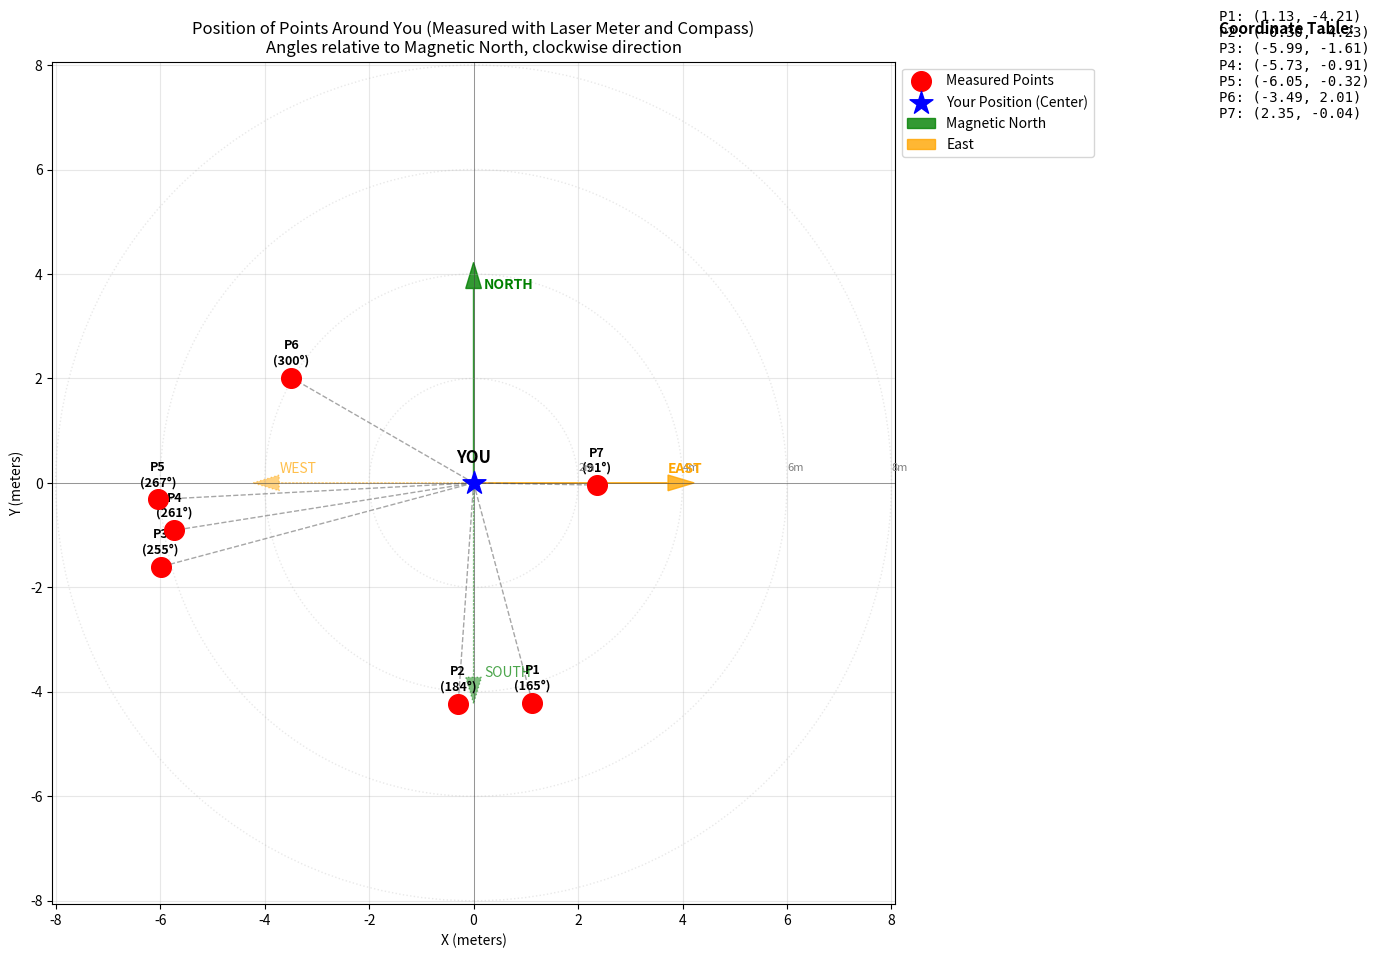
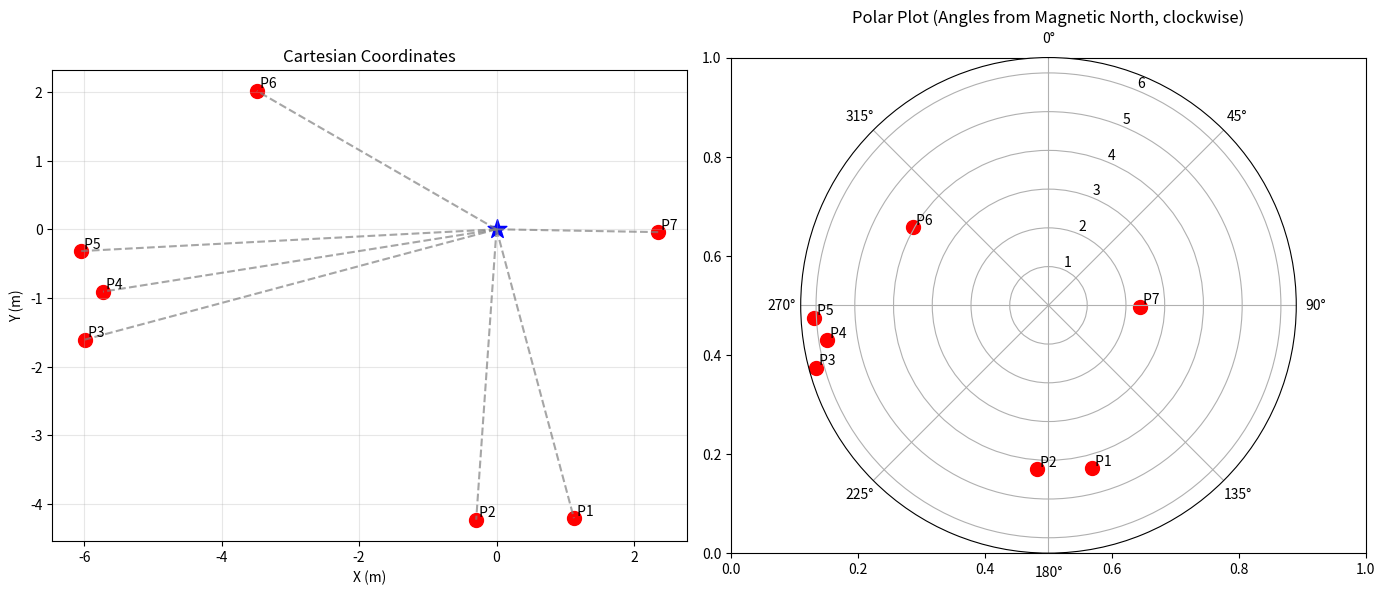
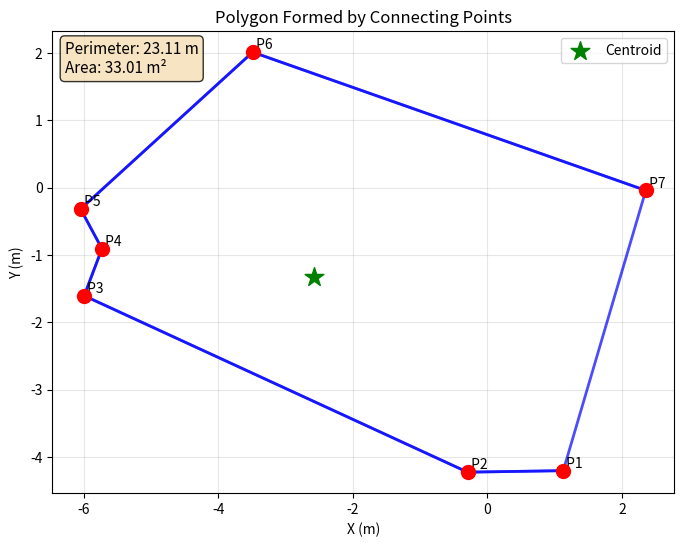

Here is the Python script that generated these plots, in order:
"""
============================================================
COMPREHENSIVE FIELD SURVEY DATA PROCESSING SYSTEM
============================================================
[redacted]
Version: 1.0

DESCRIPTION:
This script processes field survey data collected from a central
observation point using laser distance meter and magnetic compass.
It performs:
1. Polar to Cartesian coordinate transformation
2. Visualization of point distribution
3. Polygon area and perimeter calculations
4. Geometric property analysis
5. Convex hull computations

INPUT:
- Distances from observer to points (meters)
- Magnetic bearings from North (degrees, clockwise)

OUTPUT:
- Cartesian coordinates of all points
- Visualizations (Cartesian and Polar plots)
- Geometric properties (area, perimeter, angles)
- Summary statistics and metrics
============================================================

This code is a comprehensive field survey data processing system that,
 given the distance and angle of each point relative to a central point
 (measured with a laser meter and compass), calculates the points’ Cartesian coordinates
 visualizes their positions, computes the area and perimeter of the polygon formed by the points,
 analyzes geometric properties such as angles, centroid, and distances, and finally produces 
 Cartesian and polar plots along with a summary table of all relevant information, allowing 
 an ordinary person to clearly see and understand the shape and dimensions of the surrounding points.

"""
import numpy as np
import matplotlib.pyplot as plt
#%% --------------------------------------------------
# Input data: distances from you to each point (meters) and angles relative to Magnetic North
lengths = [4.354, 4.238, 6.204, 5.800, 6.054, 4.028, 2.354]
angles_deg = [165, 184, 255, 261, 267, 300, 91]
#%% --------------------------------------------------
# You are at the coordinate center (0,0)
center_x = 0.0
center_y = 0.0

# Convert angles: Magnetic North (clockwise) → Standard mathematical angle (counterclockwise from x+ axis)
# In mathematics: North = 90°, East = 0°
# Formula: math_angle = 90 - magnetic_angle
angles_math_deg = []
for alpha in angles_deg:
    theta = 90 - alpha
    angles_math_deg.append(theta)

# Convert to radians
angles_rad = [np.radians(theta) for theta in angles_math_deg]
#%% --------------------------------------------------
# Calculate Cartesian coordinates for each point
points_x = []
points_y = []
for i in range(len(lengths)):
    # In standard mathematics: x = r * cos(θ), y = r * sin(θ)
    x = lengths[i] * np.cos(angles_rad[i])
    y = lengths[i] * np.sin(angles_rad[i])
    points_x.append(x)
    points_y.append(y)

# Display results
print("=" * 60)
print("You are at the central point (0, 0).")
print("Coordinates of surrounding points (meters):")
print("=" * 60)
for i in range(len(points_x)):
    print(f"Point {i+1}: Distance = {lengths[i]:.3f} m, "
          f"Magnetic angle = {angles_deg[i]}°, "
          f"Coordinates = ({points_x[i]:.3f}, {points_y[i]:.3f})")
print("=" * 60)
#%% --------------------------------------------------
# Create visualization
plt.figure(figsize=(12, 10))

# Plot measured points
plt.scatter(points_x, points_y, c='red', s=200, zorder=5, label='Measured Points')
for i, (x, y) in enumerate(zip(points_x, points_y)):
    plt.text(x, y + 0.2, f'P{i+1}\n({angles_deg[i]}°)', 
             ha='center', va='bottom', fontsize=9, weight='bold')

# Your position at the center
plt.scatter([center_x], [center_y], c='blue', s=300, marker='*', 
            label='Your Position (Center)', zorder=10)
plt.text(0, 0.3, 'YOU', ha='center', va='bottom', fontsize=12, weight='bold')

# Lines from you to each point
for i in range(len(points_x)):
    plt.plot([center_x, points_x[i]], [center_y, points_y[i]], 
             'gray', linestyle='--', alpha=0.7, linewidth=1)

# Distance circles (for scale)
for r in [2, 4, 6, 8]:
    circle = plt.Circle((0, 0), r, color='lightgray', fill=False, linestyle=':', alpha=0.5)
    plt.gca().add_artist(circle)
    plt.text(r, 0.2, f'{r}m', ha='left', va='bottom', fontsize=8, color='gray')

# Cardinal directions
arrow_length = max(lengths) * 1.2
# North (90° in mathematics)
plt.arrow(0, 0, 0, arrow_length/2, head_width=0.3, head_length=0.5, 
          fc='green', ec='green', alpha=0.8, label='Magnetic North')
plt.text(0.2, arrow_length/2, 'NORTH', color='green', weight='bold')

# East (0° in mathematics)
plt.arrow(0, 0, arrow_length/2, 0, head_width=0.3, head_length=0.5, 
          fc='orange', ec='orange', alpha=0.8, label='East')
plt.text(arrow_length/2, 0.2, 'EAST', color='orange', weight='bold')

# South (270° in mathematics)
plt.arrow(0, 0, 0, -arrow_length/2, head_width=0.3, head_length=0.5, 
          fc='green', ec='green', alpha=0.5, linestyle=':')
plt.text(0.2, -arrow_length/2, 'SOUTH', color='green', alpha=0.7)

# West (180° in mathematics)
plt.arrow(0, 0, -arrow_length/2, 0, head_width=0.3, head_length=0.5, 
          fc='orange', ec='orange', alpha=0.5, linestyle=':')
plt.text(-arrow_length/2, 0.2, 'WEST', color='orange', alpha=0.7)

# Chart settings
plt.grid(True, alpha=0.3)
plt.axhline(y=0, color='k', linestyle='-', linewidth=0.5, alpha=0.5)
plt.axvline(x=0, color='k', linestyle='-', linewidth=0.5, alpha=0.5)
plt.gca().set_aspect('equal', adjustable='box')
plt.xlabel('X (meters)')
plt.ylabel('Y (meters)')
plt.title('Position of Points Around You (Measured with Laser Meter and Compass)\n' +
          'Angles relative to Magnetic North, clockwise direction')
plt.legend(loc='upper left', bbox_to_anchor=(1, 1))
plt.tight_layout()
#%% --------------------------------------------------
# Set display range
max_range = max(lengths) * 1.3
plt.xlim(-max_range, max_range)
plt.ylim(-max_range, max_range)

# Display coordinate table beside the chart
plt.figtext(1.02, 0.95, "Coordinate Table:", fontsize=11, weight='bold')
table_text = ""
for i in range(len(points_x)):
    table_text += f"P{i+1}: ({points_x[i]:.2f}, {points_y[i]:.2f})\n"
plt.figtext(1.02, 0.85, table_text, fontfamily='monospace', fontsize=10)

plt.show()
#%% --------------------------------------------------
# Additional information
print("\nSummary Information:")
print("-" * 40)
print(f"Closest point: P{np.argmin(lengths)+1} ({min(lengths):.2f} meters)")
print(f"Farthest point: P{np.argmax(lengths)+1} ({max(lengths):.2f} meters)")

# Calculate angles between points (optional)
if len(points_x) >= 2:
    print("\nAngles between points from your perspective:")
    for i in range(len(points_x)):
        for j in range(i+1, len(points_x)):
            # Dot product to calculate angle
            dot = points_x[i]*points_x[j] + points_y[i]*points_y[j]
            norm_i = np.sqrt(points_x[i]**2 + points_y[i]**2)
            norm_j = np.sqrt(points_x[j]**2 + points_y[j]**2)
            if norm_i * norm_j > 0:
                cos_angle = dot / (norm_i * norm_j)
                cos_angle = max(-1, min(1, cos_angle))  # Limit to range [-1,1]
                angle_between = np.degrees(np.arccos(cos_angle))
                print(f"Angle P{i+1}─You─P{j+1}: {angle_between:.1f}°")
#%% --------------------------------------------------
# Calculate and display bearing from you to each point
print("\n" + "=" * 60)
print("Bearing from your position to each point:")
print("=" * 60)
for i in range(len(points_x)):
    dx = points_x[i] - center_x
    dy = points_y[i] - center_y
    
    # Calculate mathematical angle
    math_angle_rad = np.arctan2(dy, dx)
    math_angle_deg = np.degrees(math_angle_rad)
    
    # Convert to magnetic bearing (clockwise from North)
    magnetic_bearing = (90 - math_angle_deg) % 360
    
    print(f"P{i+1}: Bearing = {magnetic_bearing:.1f}°, "
          f"Distance = {lengths[i]:.2f} m, "
          f"Direction = ", end="")
    
    # Add compass direction description
    if magnetic_bearing >= 337.5 or magnetic_bearing < 22.5:
        print("N")
    elif magnetic_bearing < 67.5:
        print("NE")
    elif magnetic_bearing < 112.5:
        print("E")
    elif magnetic_bearing < 157.5:
        print("SE")
    elif magnetic_bearing < 202.5:
        print("S")
    elif magnetic_bearing < 247.5:
        print("SW")
    elif magnetic_bearing < 292.5:
        print("W")
    else:
        print("NW")
#%% --------------------------------------------------
# Create a polar plot for better angular visualization
fig, (ax1, ax2) = plt.subplots(1, 2, figsize=(14, 6))

# Cartesian plot (left)
ax1.scatter(points_x, points_y, c='red', s=100)
ax1.scatter([0], [0], c='blue', s=200, marker='*')
for i in range(len(points_x)):
    ax1.plot([0, points_x[i]], [0, points_y[i]], 'gray', linestyle='--', alpha=0.7)
ax1.set_xlabel('X (m)')
ax1.set_ylabel('Y (m)')
ax1.set_title('Cartesian Coordinates')
ax1.grid(True, alpha=0.3)
ax1.set_aspect('equal', adjustable='box')
for i, (x, y) in enumerate(zip(points_x, points_y)):
    ax1.text(x, y, f' P{i+1}', va='bottom')

# Polar plot (right)
ax2 = plt.subplot(122, projection='polar')
# Convert magnetic angles to radians for polar plot
angles_rad_magnetic = [np.radians(alpha) for alpha in angles_deg]
ax2.scatter(angles_rad_magnetic, lengths, c='red', s=100)
ax2.set_theta_zero_location('N')  # North at top
ax2.set_theta_direction(-1)  # Clockwise direction (magnetic compass)
ax2.set_title('Polar Plot (Angles from Magnetic North, clockwise)')
ax2.grid(True)
for i in range(len(lengths)):
    ax2.text(angles_rad_magnetic[i], lengths[i], f' P{i+1}', va='bottom')

plt.tight_layout()
plt.show()

#-----------------------------------------------
# Convert angles to Cartesian coordinates
angles_math_deg = [90 - alpha for alpha in angles_deg]
angles_rad = [np.radians(theta) for theta in angles_math_deg]

# Calculate Cartesian coordinates
points = []
for i in range(len(lengths)):
    x = lengths[i] * np.cos(angles_rad[i])
    y = lengths[i] * np.sin(angles_rad[i])
    points.append([x, y])

# Convert to numpy array
points = np.array(points)

# FUNCTION 1: Calculate polygon perimeter (connecting points in order)
def calculate_perimeter(points):
    perimeter = 0.0
    n = len(points)
    for i in range(n):
        j = (i + 1) % n
        distance = np.linalg.norm(points[j] - points[i])
        perimeter += distance
    return perimeter

# FUNCTION 2: Calculate polygon area using Shoelace formula
def calculate_area(points):
    n = len(points)
    area = 0.0
    for i in range(n):
        j = (i + 1) % n
        area += points[i][0] * points[j][1]
        area -= points[j][0] * points[i][1]
    area = abs(area) / 2.0
    return area
#%% --------------------------------------------------
# Calculate properties
print("=" * 70)
print("POLYGON AREA AND PERIMETER CALCULATIONS")
print("=" * 70)

# 1. Polygon formed by connecting points in given order
print("\n1. POLYGON (points connected in given order):")
print("-" * 40)
perimeter = calculate_perimeter(points)
area = calculate_area(points)
print(f"Perimeter: {perimeter:.3f} meters")
print(f"Area: {area:.3f} square meters")

# Calculate distances between consecutive points
print("\nSegment lengths:")
for i in range(len(points)):
    j = (i + 1) % len(points)
    distance = np.linalg.norm(points[j] - points[i])
    print(f"  P{i+1} to P{j+1}: {distance:.3f} m")

#%% --------------------------------------------------
# 2. Additional geometric properties
print("\n3. ADDITIONAL GEOMETRIC PROPERTIES:")
print("-" * 40)

# Calculate distances from centroid
centroid = np.mean(points, axis=0)
print(f"Centroid coordinates: ({centroid[0]:.3f}, {centroid[1]:.3f})")

# Calculate distances from centroid to vertices
print("\nDistances from centroid to vertices:")
max_distance = 0
min_distance = float('inf')
for i, point in enumerate(points):
    distance = np.linalg.norm(point - centroid)
    print(f"  P{i+1}: {distance:.3f} m")
    max_distance = max(max_distance, distance)
    min_distance = min(min_distance, distance)

print(f"\nMaximum distance from centroid: {max_distance:.3f} m")
print(f"Minimum distance from centroid: {min_distance:.3f} m")
print(f"Area/Perimeter ratio: {area/perimeter:.4f} (m²/m)")
#%% --------------------------------------------------
# 3. Calculate interior angles
print("\n4. INTERIOR ANGLES:")
print("-" * 40)
for i in range(len(points)):
    # Get three consecutive points
    prev = points[(i - 1) % len(points)]
    curr = points[i]
    next_pt = points[(i + 1) % len(points)]
    
    # Vectors from current point
    v1 = prev - curr
    v2 = next_pt - curr
    
    # Calculate angle between vectors
    dot_product = np.dot(v1, v2)
    norm_v1 = np.linalg.norm(v1)
    norm_v2 = np.linalg.norm(v2)
    
    if norm_v1 * norm_v2 > 0:
        cos_angle = dot_product / (norm_v1 * norm_v2)
        cos_angle = max(-1, min(1, cos_angle))  # Clamp to valid range
        angle_rad = np.arccos(cos_angle)
        angle_deg = np.degrees(angle_rad)
        print(f"  Angle at P{i+1}: {angle_deg:.1f}°")
    
    # Check if polygon is convex
    cross_product = np.cross(v1, v2)
    if i == 0:
        sign = np.sign(cross_product)
        is_convex = True
    elif sign * cross_product < 0:
        is_convex = False

print(f"\nPolygon is convex: {is_convex}")
#%% --------------------------------------------------
# VISUALIZATION
fig, (ax1) = plt.subplots(1, figsize=(14, 6))

# Plot 1: Polygon with measurements
ax1.set_aspect('equal')
ax1.plot(points[:, 0], points[:, 1], 'b-', linewidth=2, alpha=0.7)
ax1.plot(np.append(points[:, 0], points[0, 0]), 
         np.append(points[:, 1], points[0, 1]), 'b-', linewidth=2, alpha=0.7)
ax1.scatter(points[:, 0], points[:, 1], c='red', s=100, zorder=5)

# Plot centroid
ax1.scatter(centroid[0], centroid[1], c='green', s=200, marker='*', label='Centroid')

# Label points
for i, (x, y) in enumerate(points):
    ax1.text(x, y, f' P{i+1}', fontsize=10, ha='left', va='bottom')

# Add area and perimeter text
ax1.text(0.02, 0.98, f'Perimeter: {perimeter:.2f} m\nArea: {area:.2f} m²', 
         transform=ax1.transAxes, fontsize=11, verticalalignment='top',
         bbox=dict(boxstyle='round', facecolor='wheat', alpha=0.8))

ax1.set_xlabel('X (m)')
ax1.set_ylabel('Y (m)')
ax1.set_title('Polygon Formed by Connecting Points')
ax1.grid(True, alpha=0.3)
ax1.legend()
plt.show()
#%% --------------------------------------------------
# 4. Summary table
print("\n" + "=" * 70)
print("SUMMARY TABLE")
print("=" * 70)
print(f"{'Property':<25} {'Value':<20} {'Units':<10}")
print("-" * 70)
print(f"{'Polygon Perimeter':<25} {perimeter:<20.3f} {'meters':<10}")
print(f"{'Polygon Area':<25} {area:<20.3f} {'m²':<10}")
print(f"{'Number of Sides':<25} {len(points):<20} {'':<10}")
print(f"{'Centroid X':<25} {centroid[0]:<20.3f} {'meters':<10}")
print(f"{'Centroid Y':<25} {centroid[1]:<20.3f} {'meters':<10}")
print(f"{'Area/Perimeter Ratio':<25} {area/perimeter:<20.4f} {'m²/m':<10}")
print(f"{'Maximum Span':<25} {2*max_distance:<20.3f} {'meters':<10}")
print("=" * 70)

# Calculate approximate equivalent circle properties
print("\n6. EQUIVALENT CIRCLE PROPERTIES (for comparison):")
print("-" * 40)
equivalent_radius = np.sqrt(area / np.pi)
equivalent_circumference = 2 * np.pi * equivalent_radius
print(f"If the area were a circle:")
print(f"  Radius: {equivalent_radius:.3f} meters")
print(f"  Diameter: {2*equivalent_radius:.3f} meters")
print(f"  Circumference: {equivalent_circumference:.3f} meters")
print(f"  Polygon perimeter is {perimeter/equivalent_circumference:.1%} of equivalent circle circumference")
#%% --------------------------------------------------
# Calculate compactness ratio
compactness = (4 * np.pi * area) / (perimeter ** 2) if perimeter > 0 else 0
print(f"\nShape compactness (4πA/P²): {compactness:.3f}")
print("(1.0 = perfect circle, <1.0 = less compact)")
#%% --------------------------------------------------
